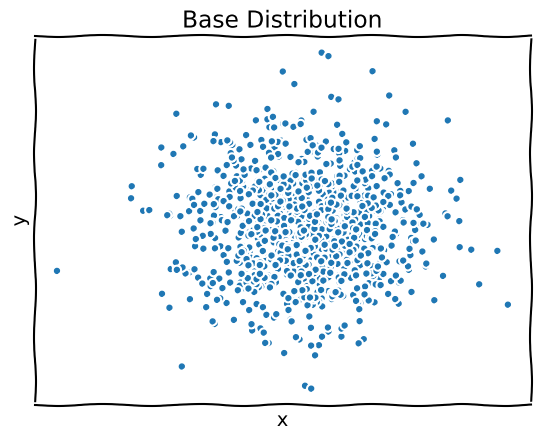

Write the Python code that produced this figure. (Note: this script raises an exception after producing the figure.)
import numpy as np
import matplotlib.pyplot as plt

x = np.random.multivariate_normal([0, 0], [[1, 0], [0, 1]], 1000)

with plt.xkcd():
    plt.plot(x[:, 0], x[:, 1], '.')
    plt.title('Base Distribution')
    plt.xlabel('x')
    plt.ylabel('y')
    plt.yticks([])
    plt.xticks([])
    plt.savefig('npe/nf_base_example.png', dpi=300, bbox_inches='tight')
    plt.show()

# bannana distribution
a = 0.9 
b = 1.5
x1 = x[:, 0] * a
y = (x[:, 1]/a)+b*(x[:, 0]**2+a**2)

with plt.xkcd():
    plt.plot(x1, y, '.')
    plt.title('Transformed Distribution')
    plt.xlabel('x')
    plt.ylabel('y')
    plt.yticks([])
    plt.xticks([])
    plt.savefig('npe/nf_transformed_example.png', dpi=300, bbox_inches='tight')
    plt.show()